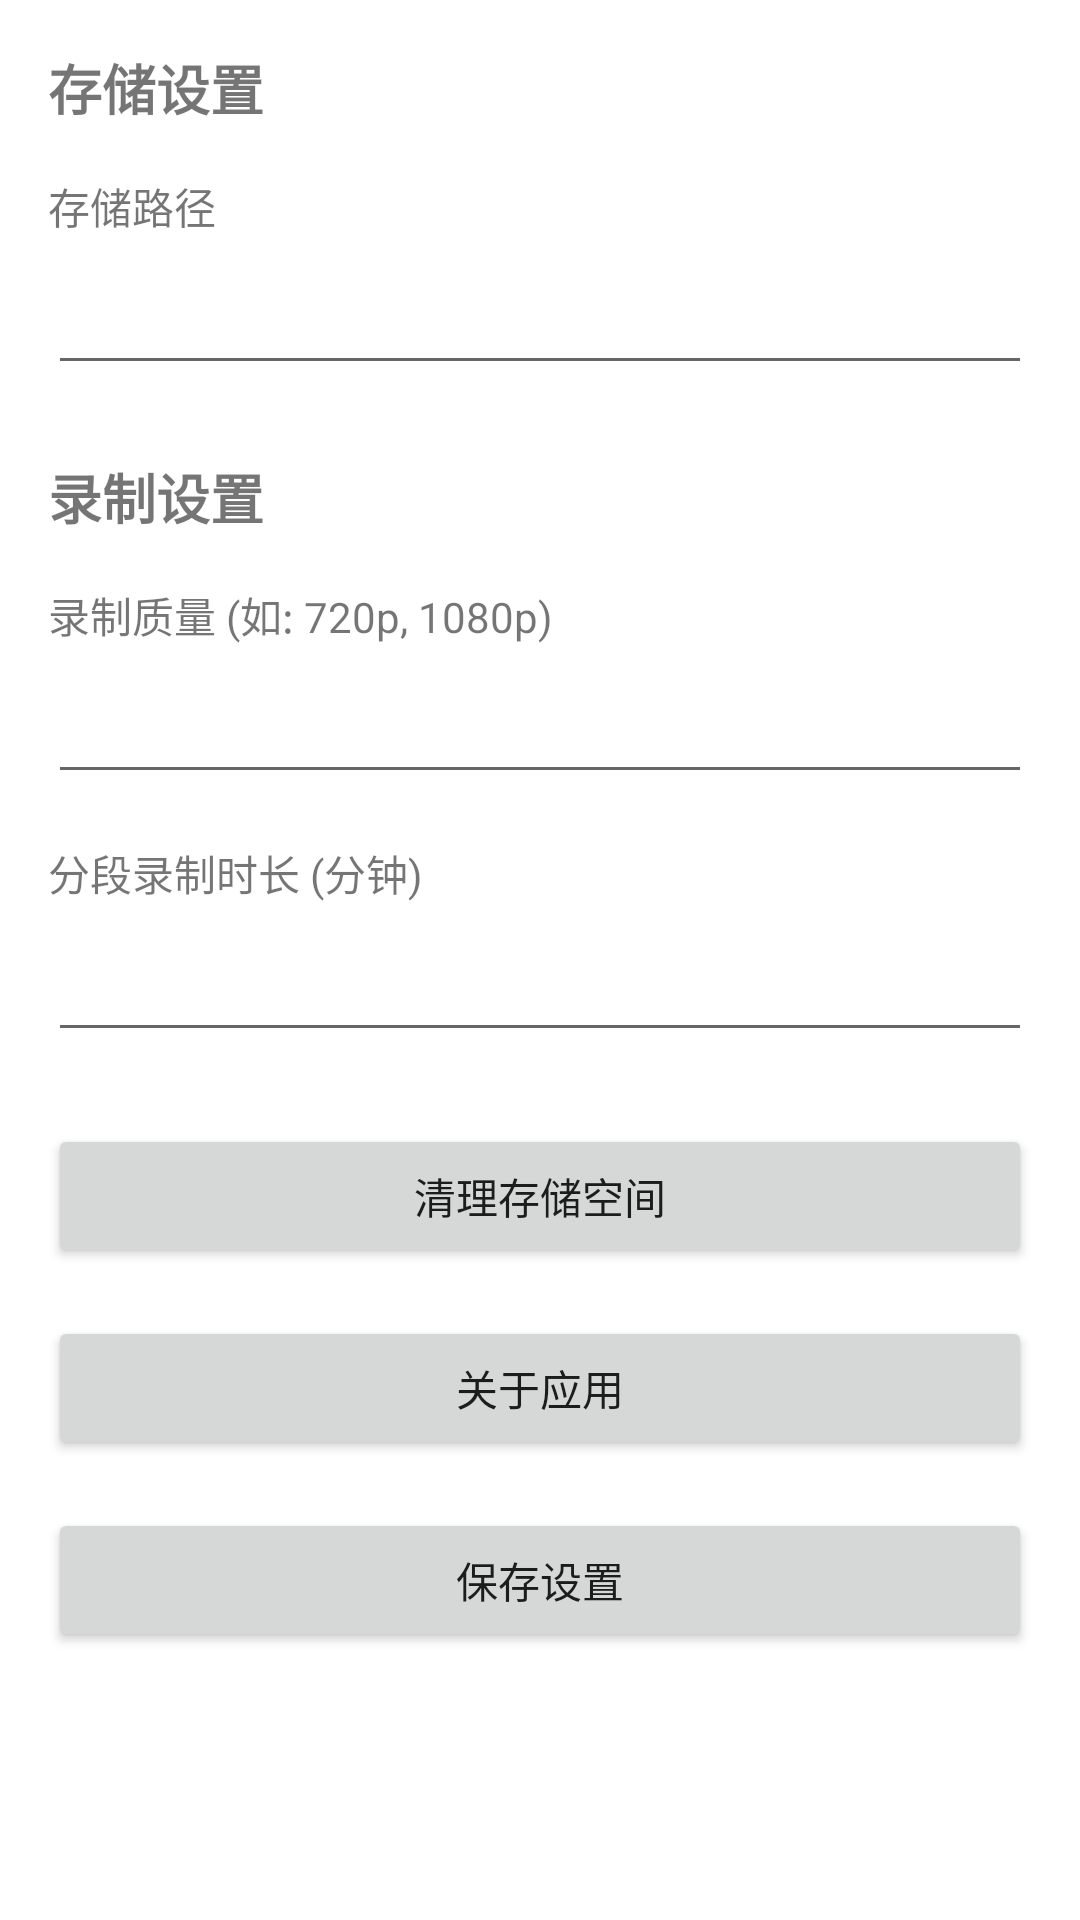

Android layout source for this screen:
<!-- AndroidManifest.xml: application theme Theme.NVR -->
<!-- res/layout/fragment_settings.xml -->
<?xml version="1.0" encoding="utf-8"?>
<androidx.constraintlayout.widget.ConstraintLayout xmlns:android="http://schemas.android.com/apk/res/android"
    xmlns:app="http://schemas.android.com/apk/res-auto"
    android:layout_width="match_parent"
    android:layout_height="match_parent">

    <ScrollView
        android:layout_width="match_parent"
        android:layout_height="match_parent"
        android:padding="16dp">

        <LinearLayout
            android:layout_width="match_parent"
            android:layout_height="wrap_content"
            android:orientation="vertical">

            <TextView
                android:layout_width="match_parent"
                android:layout_height="wrap_content"
                android:text="存储设置"
                android:textSize="18sp"
                android:textStyle="bold"
                android:layout_marginBottom="16dp" />

            <LinearLayout
                android:layout_width="match_parent"
                android:layout_height="wrap_content"
                android:orientation="vertical"
                android:layout_marginBottom="24dp">

                <TextView
                    android:layout_width="match_parent"
                    android:layout_height="wrap_content"
                    android:text="存储路径" />

                <EditText
                    android:id="@+id/storage_path"
                    android:layout_width="match_parent"
                    android:layout_height="wrap_content"
                    android:layout_marginTop="8dp" />

            </LinearLayout>

            <TextView
                android:layout_width="match_parent"
                android:layout_height="wrap_content"
                android:text="录制设置"
                android:textSize="18sp"
                android:textStyle="bold"
                android:layout_marginBottom="16dp" />

            <LinearLayout
                android:layout_width="match_parent"
                android:layout_height="wrap_content"
                android:orientation="vertical"
                android:layout_marginBottom="16dp">

                <TextView
                    android:layout_width="match_parent"
                    android:layout_height="wrap_content"
                    android:text="录制质量 (如: 720p, 1080p)" />

                <EditText
                    android:id="@+id/recording_quality"
                    android:layout_width="match_parent"
                    android:layout_height="wrap_content"
                    android:layout_marginTop="8dp" />

            </LinearLayout>

            <LinearLayout
                android:layout_width="match_parent"
                android:layout_height="wrap_content"
                android:orientation="vertical"
                android:layout_marginBottom="24dp">

                <TextView
                    android:layout_width="match_parent"
                    android:layout_height="wrap_content"
                    android:text="分段录制时长 (分钟)" />

                <EditText
                    android:id="@+id/recording_duration"
                    android:layout_width="match_parent"
                    android:layout_height="wrap_content"
                    android:inputType="number"
                    android:layout_marginTop="8dp" />

            </LinearLayout>

            <Button
                android:id="@+id/clear_storage_button"
                android:layout_width="match_parent"
                android:layout_height="wrap_content"
                android:text="清理存储空间"
                android:layout_marginBottom="16dp" />

            <Button
                android:id="@+id/about_button"
                android:layout_width="match_parent"
                android:layout_height="wrap_content"
                android:text="关于应用"
                android:layout_marginBottom="16dp" />

            <Button
                android:id="@+id/save_button"
                android:layout_width="match_parent"
                android:layout_height="wrap_content"
                android:text="保存设置" />

        </LinearLayout>

    </ScrollView>

</androidx.constraintlayout.widget.ConstraintLayout>
<!-- resources referenced by this layout -->
<resources>
  <style name="Theme.NVR" parent="Theme.MaterialComponents.DayNight.NoActionBar">
          
          <item name="colorPrimary">@color/purple_500</item>
          <item name="colorPrimaryVariant">@color/purple_700</item>
          <item name="colorOnPrimary">@color/white</item>
          
          <item name="colorSecondary">@color/teal_200</item>
          <item name="colorSecondaryVariant">@color/teal_700</item>
          <item name="colorOnSecondary">@color/black</item>
          
          <item name="android:statusBarColor">?attr/colorPrimaryVariant</item>
          
      </style>
  <color name="purple_500">#6200EE</color>
  <color name="purple_700">#3700B3</color>
  <color name="white">#FFFFFF</color>
  <color name="teal_200">#03DAC6</color>
  <color name="teal_700">#018786</color>
  <color name="black">#000000</color>
</resources>
